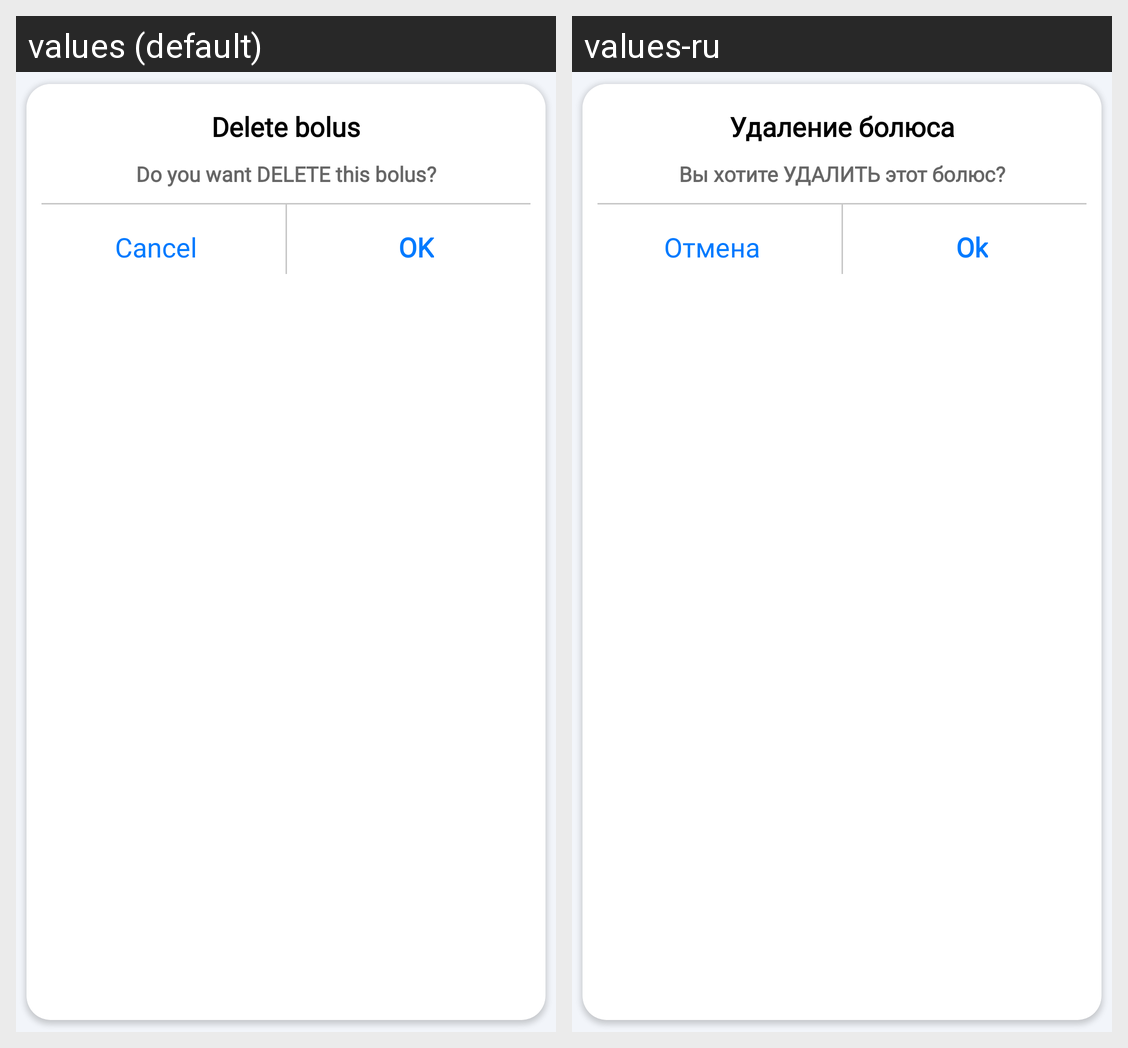

This grid shows one Android layout under two languages. Give, for every string resource on the screen, its name, the default text and each shown locale's text.
Android screen res/layout/dialog_delete_active_boluses.xml rendered under 2 locales, left to right: values (default), values-ru. Device: Nexus 5 (rendered at 1080×1920; each locale shown at half size, 540×960, under a caption strip naming it); theme Theme.Navigation.
Strings drawn on this screen, with the default value and each locale's value (text and hints the layout hard-codes, and strings that could not be matched under every locale, appear in the picture but are not listed):

delete_bolus
  values: Delete bolus
  values-ru: Удаление болюса

do_you_want_delete_this_bolus
  values: Do you want DELETE this bolus?
  values-ru: Вы хотите УДАЛИТЬ этот болюс?

ok
  values: OK
  values-ru: Ok

cancel
  values: Cancel
  values-ru: Отмена
